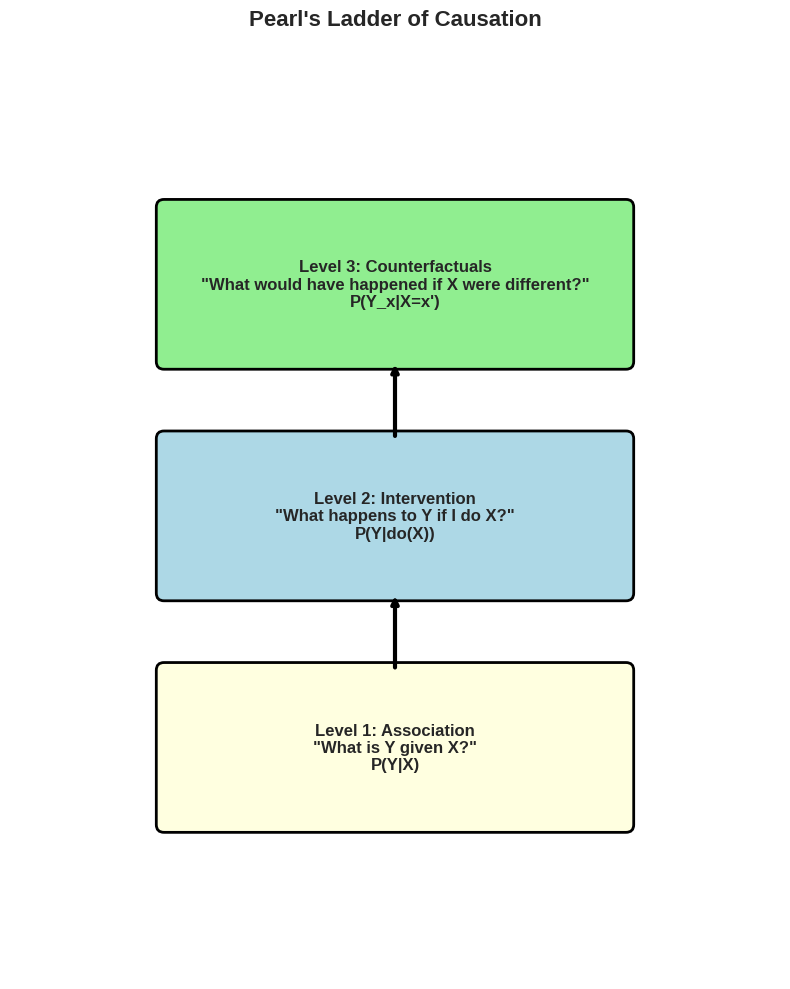

The matplotlib source for this figure: (Note: this script raises an exception after producing the figure.)
#!/usr/bin/env python3
"""
Generate the foundational raster figures for Causal Inference 101.
Run this script to create all required figures.
"""

import numpy as np
import matplotlib.pyplot as plt
import matplotlib.patches as mpatches

# Set style
plt.style.use('seaborn-v0_8-whitegrid')

def create_core_figures():
    """Create the foundational figures used by the textbook."""

    # Figure 1: Ladder of Causation
    fig, ax = plt.subplots(figsize=(8, 10))
    ax.set_xlim(0, 10)
    ax.set_ylim(0, 12)
    ax.axis('off')

    # Draw ladder
    for i in range(3):
        y = 2 + i * 3
        ax.add_patch(mpatches.FancyBboxPatch((2, y), 6, 2,
                      boxstyle="round,pad=0.1",
                      facecolor=['lightyellow', 'lightblue', 'lightgreen'][i],
                      edgecolor='black', linewidth=2))

    # Add text
    ax.text(5, 3, 'Level 1: Association\n"What is Y given X?"\nP(Y|X)',
            ha='center', va='center', fontsize=12, fontweight='bold')
    ax.text(5, 6, 'Level 2: Intervention\n"What happens to Y if I do X?"\nP(Y|do(X))',
            ha='center', va='center', fontsize=12, fontweight='bold')
    ax.text(5, 9, 'Level 3: Counterfactuals\n"What would have happened if X were different?"\nP(Y_x|X=x\')',
            ha='center', va='center', fontsize=12, fontweight='bold')

    # Add arrows
    ax.annotate('', xy=(5, 5), xytext=(5, 4),
                arrowprops=dict(arrowstyle='->', lw=3, color='black'))
    ax.annotate('', xy=(5, 8), xytext=(5, 7),
                arrowprops=dict(arrowstyle='->', lw=3, color='black'))

    ax.set_title("Pearl's Ladder of Causation", fontsize=16, fontweight='bold', pad=20)

    plt.tight_layout()
    plt.savefig('figures/ladder-of-causation.png', dpi=150, bbox_inches='tight')
    plt.close()
    print("Created: figures/ladder-of-causation.png")

    # Figure 2: Confounding Example
    fig, ax = plt.subplots(figsize=(8, 6))
    ax.set_xlim(0, 10)
    ax.set_ylim(0, 8)
    ax.axis('off')

    # Nodes
    ax.add_patch(mpatches.Circle((5, 6), 0.8, facecolor='lightblue', edgecolor='black', linewidth=2))
    ax.add_patch(mpatches.Circle((2, 2), 0.8, facecolor='lightyellow', edgecolor='black', linewidth=2))
    ax.add_patch(mpatches.Circle((8, 2), 0.8, facecolor='lightyellow', edgecolor='black', linewidth=2))

    ax.text(5, 6, 'Z\n(Confounder)', ha='center', va='center', fontsize=10, fontweight='bold')
    ax.text(2, 2, 'X\n(Treatment)', ha='center', va='center', fontsize=10, fontweight='bold')
    ax.text(8, 2, 'Y\n(Outcome)', ha='center', va='center', fontsize=10, fontweight='bold')

    # Arrows
    ax.annotate('', xy=(2.7, 2.7), xytext=(4.3, 5.3),
                arrowprops=dict(arrowstyle='->', lw=2, color='red'))
    ax.annotate('', xy=(7.3, 2.7), xytext=(5.7, 5.3),
                arrowprops=dict(arrowstyle='->', lw=2, color='red'))
    ax.annotate('', xy=(7.2, 2), xytext=(2.8, 2),
                arrowprops=dict(arrowstyle='->', lw=2, color='gray', linestyle='dashed'))

    ax.set_title("Confounding: Z Causes Both X and Y", fontsize=14, fontweight='bold')

    plt.tight_layout()
    plt.savefig('figures/01-confounding.png', dpi=150, bbox_inches='tight')
    plt.close()
    print("Created: figures/01-confounding.png")

    # Figure 3: Confounding Triangle
    fig, ax = plt.subplots(figsize=(6, 6))
    ax.set_xlim(0, 10)
    ax.set_ylim(0, 10)
    ax.axis('off')

    # Triangle
    triangle = plt.Polygon([[5, 8], [2, 3], [8, 3]],
                           facecolor='lightyellow', edgecolor='black', linewidth=2)
    ax.add_patch(triangle)

    # Nodes
    ax.add_patch(mpatches.Circle((5, 8), 0.6, facecolor='lightblue', edgecolor='black', linewidth=2))
    ax.add_patch(mpatches.Circle((2, 3), 0.6, facecolor='lightyellow', edgecolor='black', linewidth=2))
    ax.add_patch(mpatches.Circle((8, 3), 0.6, facecolor='lightyellow', edgecolor='black', linewidth=2))

    ax.text(5, 8, 'Z', ha='center', va='center', fontsize=12, fontweight='bold')
    ax.text(2, 3, 'X', ha='center', va='center', fontsize=12, fontweight='bold')
    ax.text(8, 3, 'Y', ha='center', va='center', fontsize=12, fontweight='bold')

    ax.set_title("The Confounding Triangle", fontsize=14, fontweight='bold')

    plt.tight_layout()
    plt.savefig('figures/01-confounding-triangle.png', dpi=150, bbox_inches='tight')
    plt.close()
    print("Created: figures/01-confounding-triangle.png")

    # Figure 4: Pedagogical Order
    fig, ax = plt.subplots(figsize=(10, 6))
    ax.set_xlim(0, 12)
    ax.set_ylim(0, 8)
    ax.axis('off')

    steps = ['Problem', 'Intuition', 'History', 'Formal\nFramework',
             'Mathematics', 'Worked\nExamples', 'Python\nWorkshop',
             'Diagnostics', 'Interpretation', 'Practical\nApplication',
             'Limitations', 'Exercises', 'Projects']

    x_positions = np.linspace(1, 11, len(steps))
    y_positions = [4] * len(steps)

    for i, (x, y, step) in enumerate(zip(x_positions, y_positions, steps)):
        color = plt.cm.viridis(i / len(steps))
        ax.add_patch(mpatches.FancyBboxPatch((x-0.4, y-0.3), 0.8, 0.6,
                      boxstyle="round,pad=0.05", facecolor=color, edgecolor='black'))
        ax.text(x, y, step, ha='center', va='center', fontsize=8, fontweight='bold')

        if i < len(steps) - 1:
            ax.annotate('', xy=(x_positions[i+1]-0.5, y), xytext=(x+0.5, y),
                        arrowprops=dict(arrowstyle='->', lw=1.5, color='gray'))

    ax.set_title("Pedagogical Sequence Used in Every Lesson", fontsize=14, fontweight='bold')

    plt.tight_layout()
    plt.savefig('figures/pedagogical-order.png', dpi=150, bbox_inches='tight')
    plt.close()
    print("Created: figures/pedagogical-order.png")

    print("\nAll foundational figures created successfully!")

if __name__ == "__main__":
    create_core_figures()
